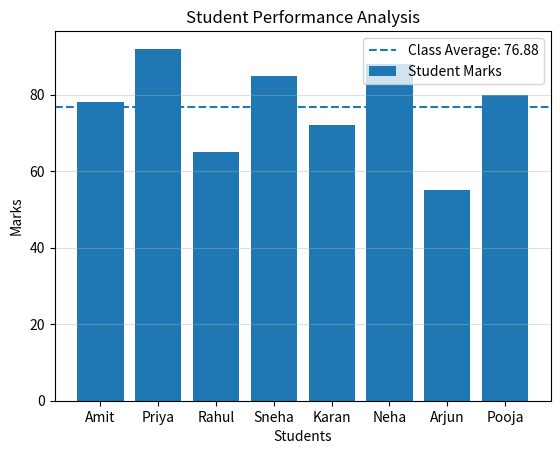

Here is the Python script that generated this plot:
# import numpy as np
# marks = np.array([78, 92, 65, 85, 72, 88, 55, 80])
# print("Student Marks:")
# print(marks)
# print("\nMean Marks:", np.mean(marks))
# print("Median Marks:", np.median(marks))
# print("Standard Deviation:", np.std(marks))
# print("Minimum Marks:", np.min(marks))
# print("Maximum Marks:", np.max(marks))
# print("Total Marks:", np.sum(marks))
# print("Number of Students:", marks.size)

import numpy as np
import matplotlib.pyplot as plt
students = np.array([
"Amit", "Priya", "Rahul", "Sneha",
"Karan", "Neha", "Arjun", "Pooja"
])
marks = np.array([78, 92, 65, 85, 72, 88, 55, 80])
# Calculate statistics

average = np.mean(marks)
median = np.median(marks)
print("Class Average:", average)
print("Median Marks:", median)
# Create bar chart
plt.bar(students, marks, label="Student Marks")
# Add average reference line
plt.axhline(
y=average,
linestyle="--",
label=f"Class Average: {average:.2f}"
)
plt.title("Student Performance Analysis")
plt.xlabel("Students")
plt.ylabel("Marks")
plt.legend()
plt.grid(axis="y", alpha=0.4)
plt.show()
